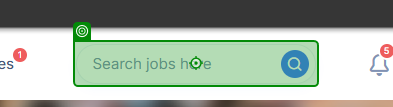
Task: job applying robot
Workflow: Naukri

Step 1: type [JobTitle] into 'Search jobs here'

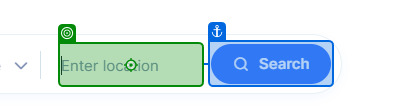
Step 2: type [Location]

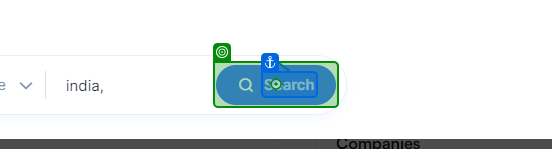
Step 3: click on 'Search'

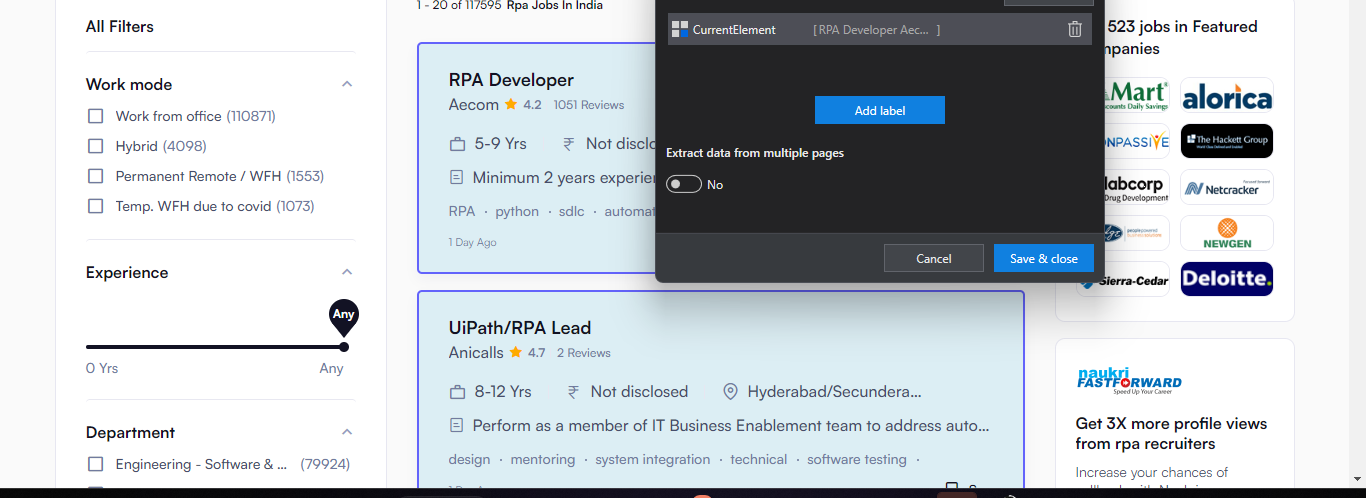
Step 4: For Each UI Element

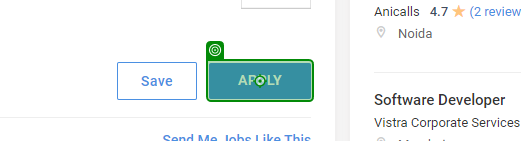
Step 5: click on 'Apply'